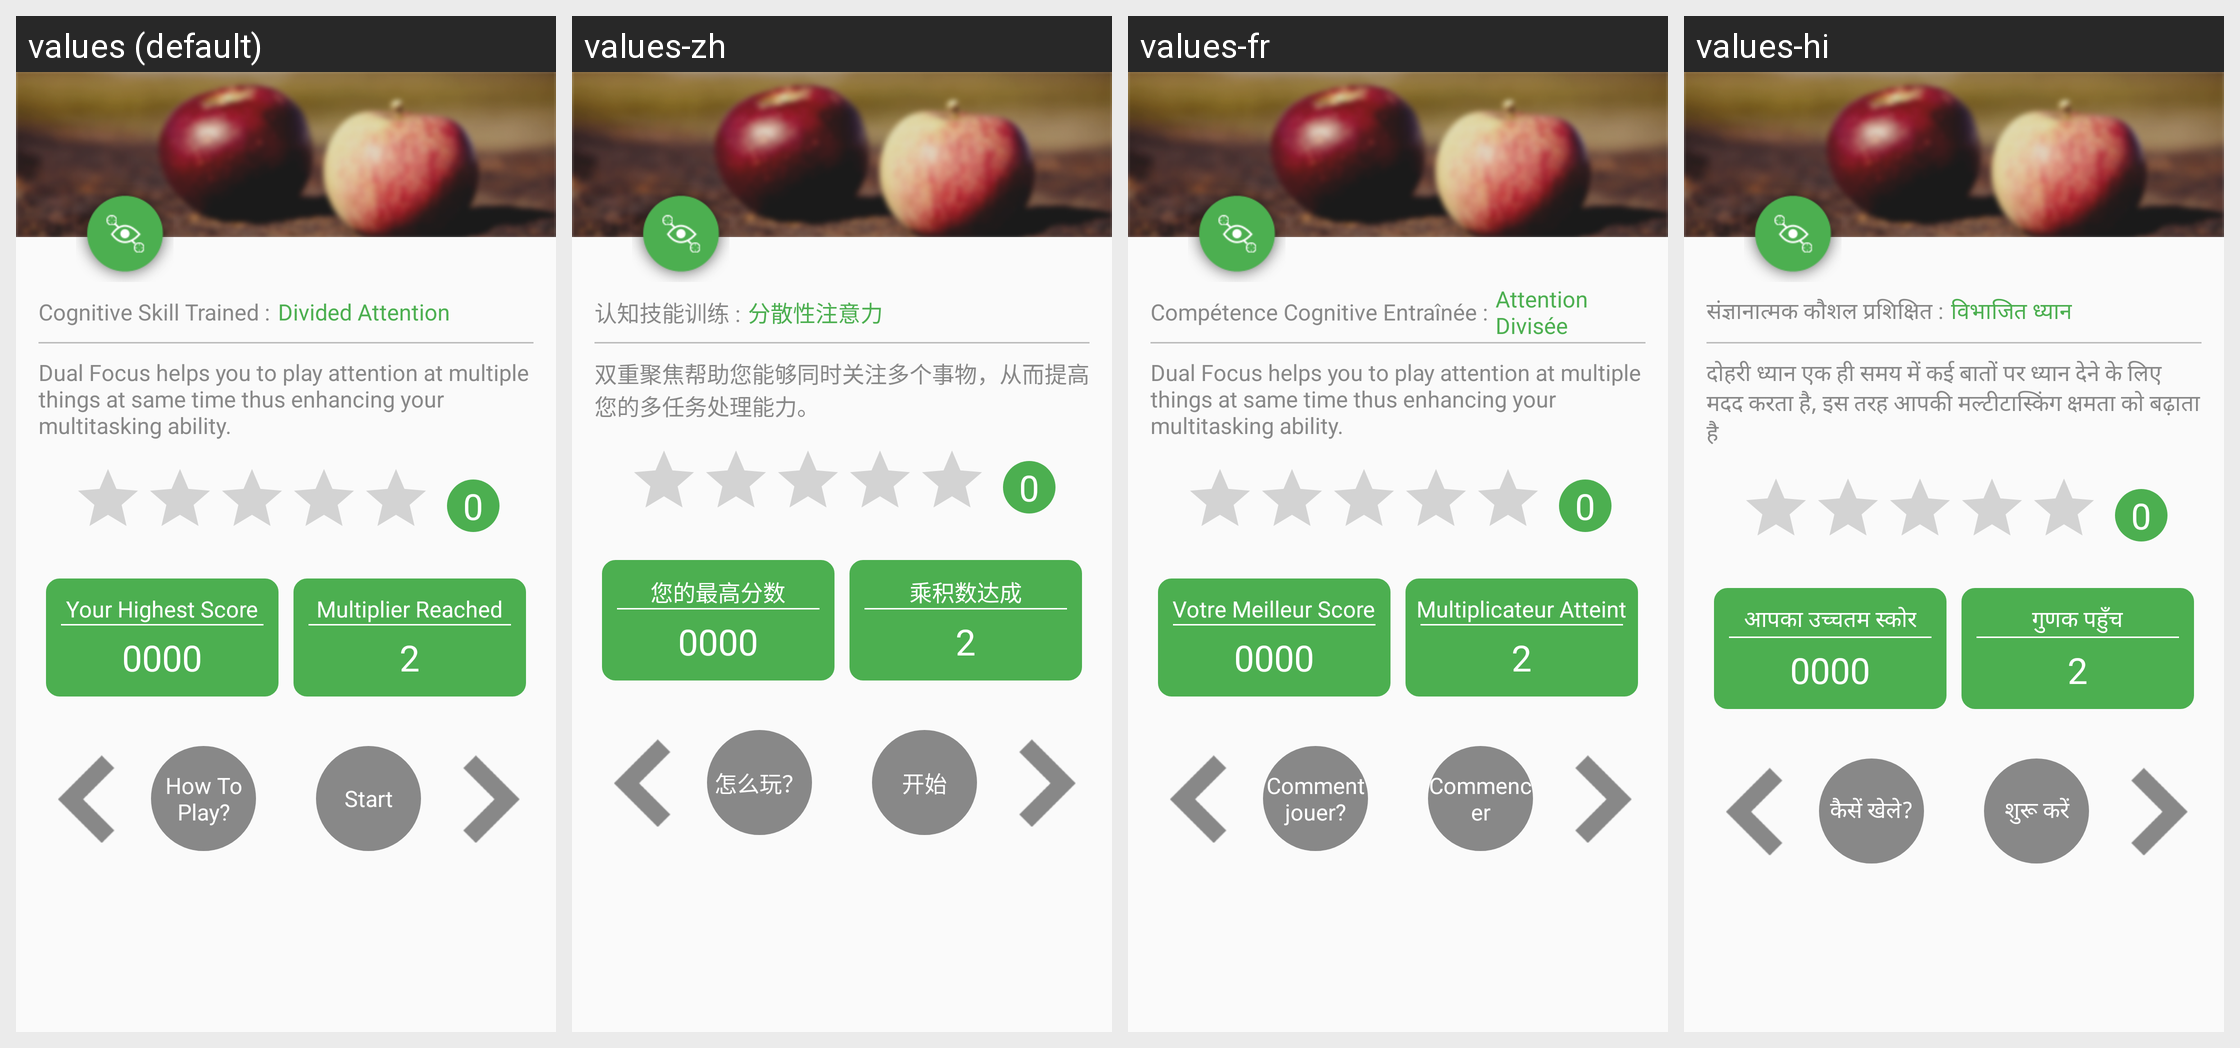

Locale-by-locale string values for the Android screen shown in this grid:
Android screen res/layout/activity_dual_focus_instruction.xml rendered under 4 locales, left to right: values (default), values-zh, values-fr, values-hi. Device: Nexus 5 (rendered at 1080×1920; each locale shown at half size, 540×960, under a caption strip naming it); theme AppTheme.
Other locales in the repository, not shown: values-ar, values-de, values-es, values-it, values-ja, values-ko, values-pt, values-ru, values-tr.
Strings drawn on this screen, with the default value and each locale's value (text and hints the layout hard-codes, and strings that could not be matched under every locale, appear in the picture but are not listed):

cognative_skill_trained
  values: Cognitive Skill Trained :
  values-zh: 认知技能训练 :
  values-fr: Compétence Cognitive Entraînée :
  values-hi: संज्ञानात्मक कौशल प्रशिक्षित :

divided_attention
  values: Divided Attention
  values-zh: 分散性注意力
  values-fr: Attention Divisée
  values-hi: विभाजित ध्यान

dual_focus_instruction
  values: Dual Focus helps you to play attention at multiple things at same time thus enhancing your multitasking ability.
  values-zh: 双重聚焦帮助您能够同时关注多个事物，从而提高您的多任务处理能力。
  values-fr: Dual Focus helps you to play attention at multiple things at same time thus enhancing your multitasking ability.
  values-hi: दोहरी ध्यान एक ही समय में कई बातों पर ध्यान देने के लिए मदद करता है, इस तरह आपकी मल्टीटास्किंग क्षमता को बढ़ाता है

your_highest_score
  values: Your Highest Score
  values-zh: 您的最高分数
  values-fr: Votre Meilleur Score
  values-hi: आपका उच्चतम स्कोर

multiplier_reach
  values: Multiplier Reached
  values-zh: 乘积数达成
  values-fr: Multiplicateur Atteint
  values-hi: गुणक पहुँच

multiplier_completed
  values: 2
  values-zh: 2
  values-fr: 2
  values-hi: 2

how_to_play
  values: How To Play?
  values-zh: 怎么玩？
  values-fr: Comment jouer?
  values-hi: कैसें खेले?

start_game
  values: Start
  values-zh: 开始
  values-fr: Commencer
  values-hi: शुरू करें
